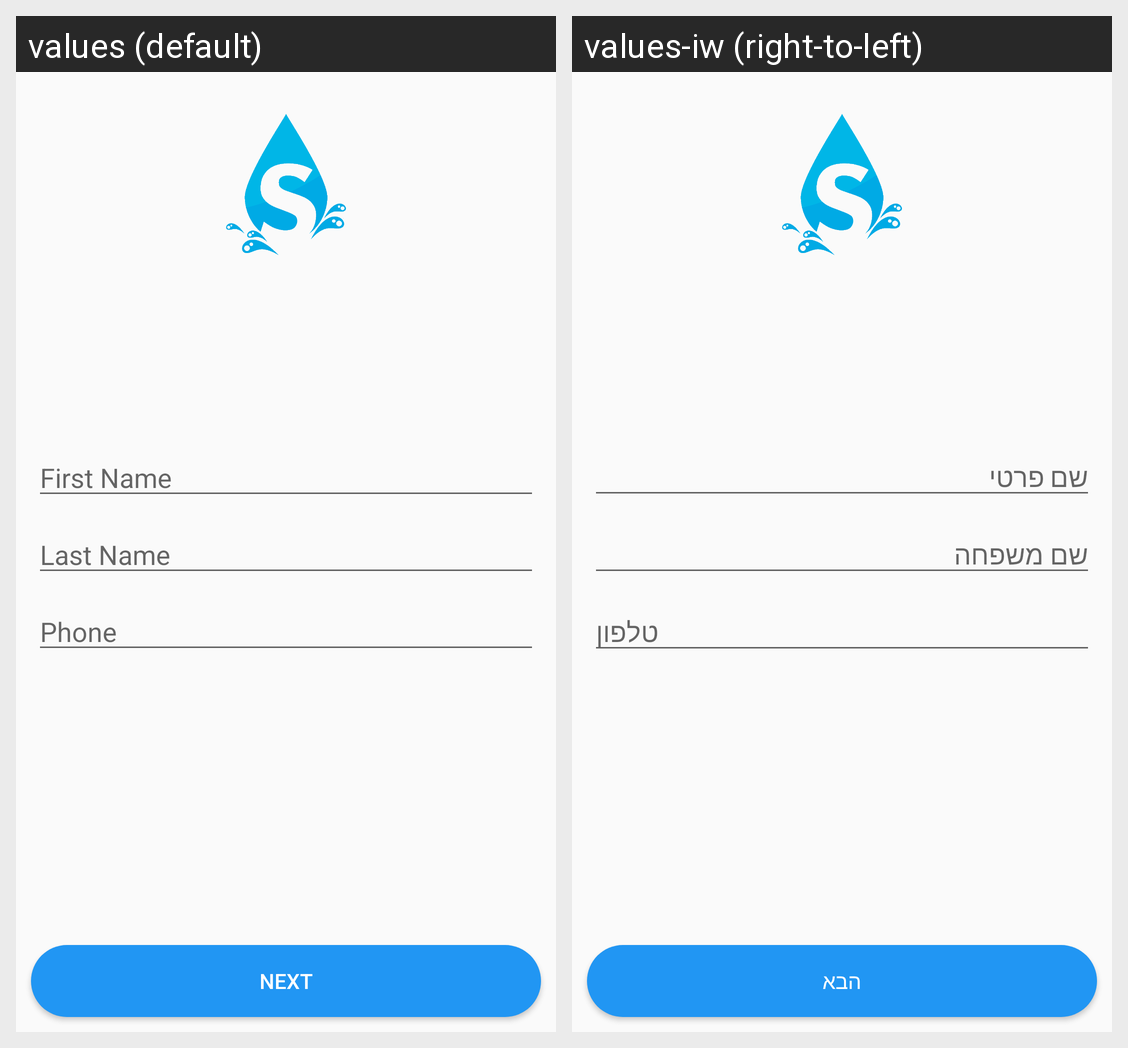

The same Android screen rendered under two of its app's locales, left to right. List the strings drawn on it with the default value and each locale's translation.
Android screen res/layout/activity_splasher_onboarding.xml rendered under 2 locales, left to right: values (default), values-iw (right-to-left). Device: Nexus 5 (rendered at 1080×1920; each locale shown at half size, 540×960, under a caption strip naming it); theme AppTheme.
Strings drawn on this screen, with the default value and each locale's value (text and hints the layout hard-codes, and strings that could not be matched under every locale, appear in the picture but are not listed):

act_become_splash_signUp_first
  values: First Name
  values-iw: שם פרטי

act_become_splash_signUp_last
  values: Last Name
  values-iw: שם משפחה

act_become_splash_signUp_phone
  values: Phone
  values-iw: טלפון

act_become_splash_next
  values: Next
  values-iw: הבא
